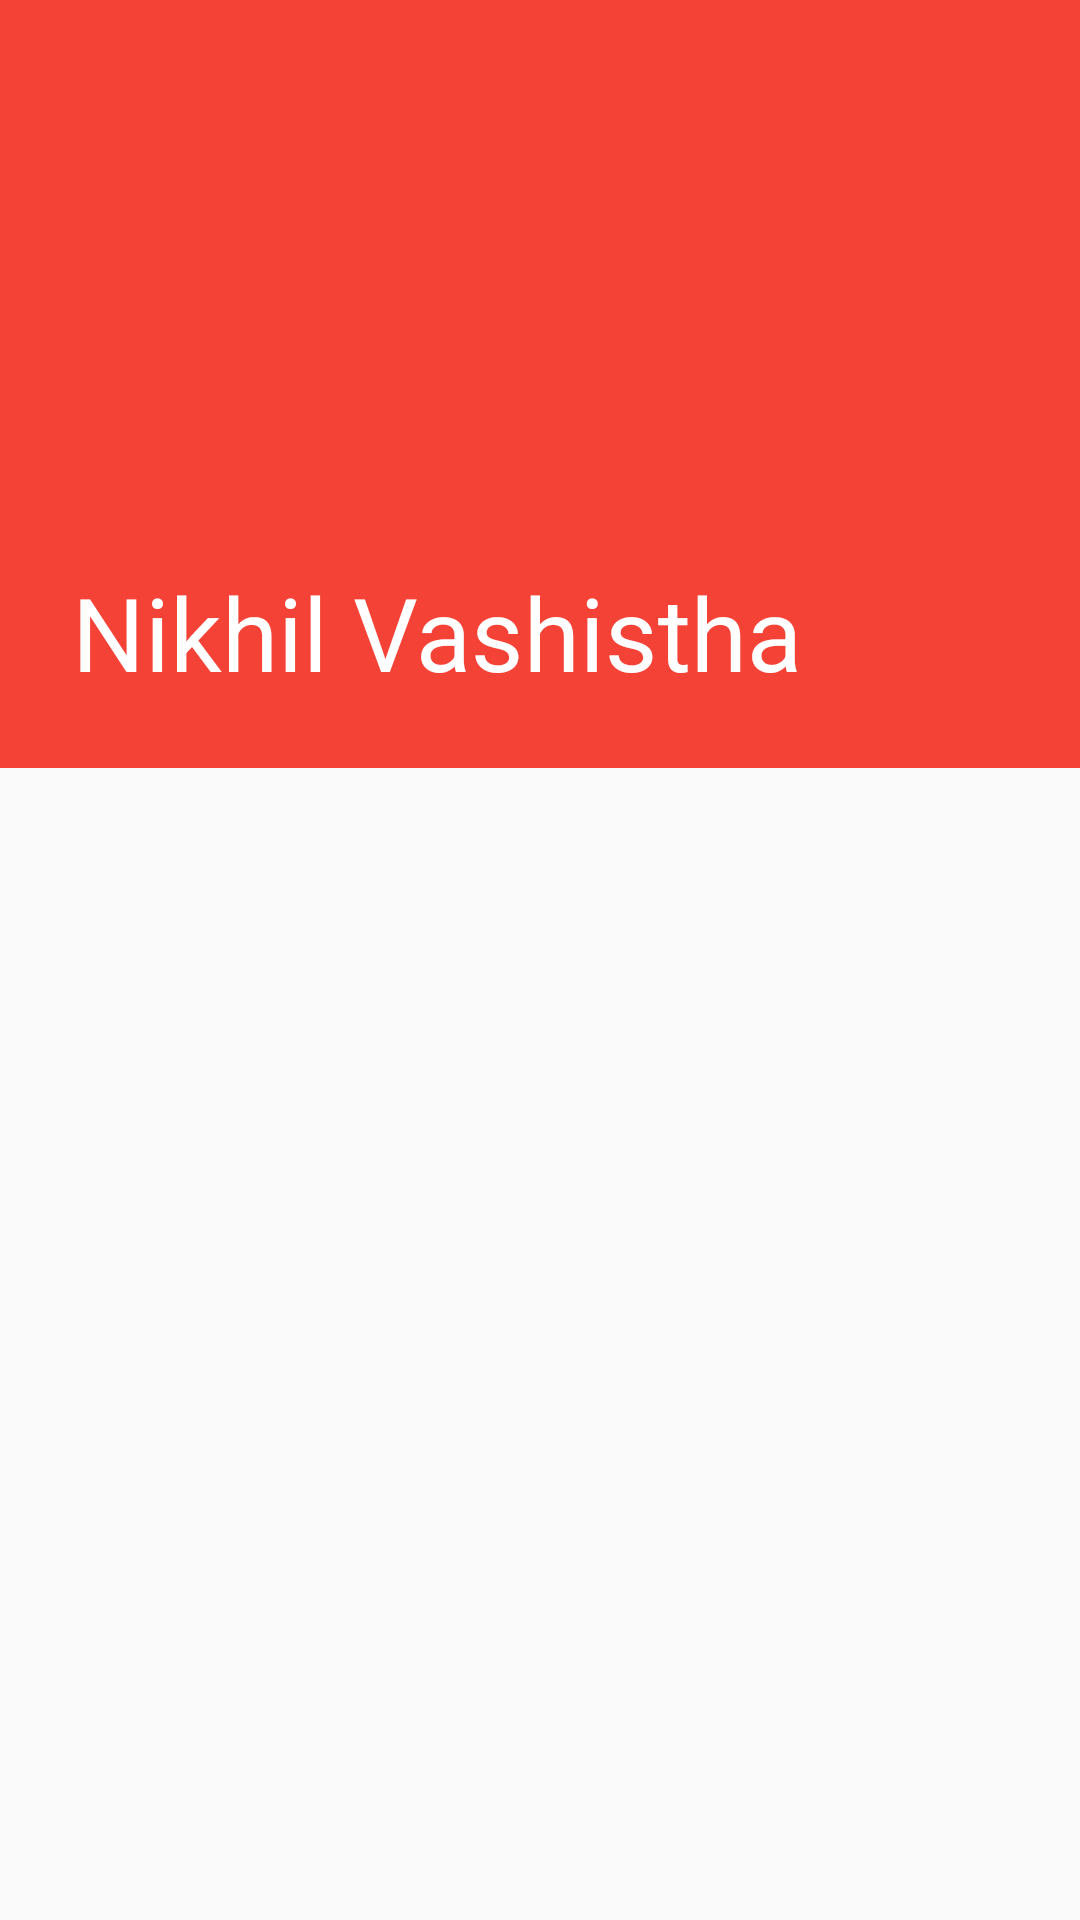

Write the Android layout XML for this screen, with the resource values it uses.
<!-- AndroidManifest.xml: activity theme MyProfileTheme -->
<!-- res/layout/my_profile.xml -->
<?xml version="1.0" encoding="utf-8"?>
<android.support.design.widget.CoordinatorLayout
    xmlns:android="http://schemas.android.com/apk/res/android"
    xmlns:app="http://schemas.android.com/apk/res-auto"
    android:id="@+id/main_content"
    android:layout_width="match_parent"
    android:layout_height="match_parent"
    android:fitsSystemWindows="true">

    <android.support.design.widget.AppBarLayout
        android:id="@+id/appbar"
        android:layout_width="match_parent"
        android:layout_height="wrap_content"
        android:fitsSystemWindows="true"
        android:theme="@style/ThemeOverlay.AppCompat.Dark.ActionBar">

        <android.support.design.widget.CollapsingToolbarLayout
            android:id="@+id/collapsing_toolbar"
            android:layout_width="match_parent"
            android:layout_height="@dimen/appbar_header_height"
            android:fitsSystemWindows="true"
            app:contentScrim="?attr/colorPrimary"
            app:expandedTitleMarginStart="@dimen/activity_margin_content"
            app:layout_scrollFlags="scroll|exitUntilCollapsed"
            app:title="Nikhil Vashistha">

            <android.support.v7.widget.Toolbar
                android:id="@+id/anim_toolbar"
                android:layout_width="match_parent"
                android:layout_height="?attr/actionBarSize"
                app:layout_collapseMode="pin"
                app:popupTheme="@style/ThemeOverlay.AppCompat.Light"/>

        </android.support.design.widget.CollapsingToolbarLayout>

    </android.support.design.widget.AppBarLayout>

    <android.support.v4.widget.NestedScrollView
        android:layout_width="match_parent"
        android:layout_height="match_parent"
        android:clipToPadding="false"
        android:paddingBottom="@dimen/activity_margin_content"
        android:paddingTop="@dimen/activity_margin_content"
        app:behavior_overlapTop="100dp"
        app:layout_behavior="@string/appbar_scrolling_view_behavior">

        <FrameLayout
            android:id="@+id/about"
            android:layout_width="match_parent"
            android:layout_height="match_parent"/>

    </android.support.v4.widget.NestedScrollView>

</android.support.design.widget.CoordinatorLayout>
<!-- resources referenced by this layout -->
<resources>
  <dimen name="activity_margin_content">24dp</dimen>
  <dimen name="appbar_header_height">256dp</dimen>
  <style name="MyProfileTheme" parent="Theme.AppCompat.Light.DarkActionBar">
  
          <item name="colorPrimary">@color/red</item>
          <item name="colorPrimaryDark">@color/red</item>
          <item name="colorAccent">@color/accent_500</item>
          <item name="windowActionBar">false</item>
          <item name="windowActionBarOverlay">true</item>
          <item name="windowNoTitle">true</item>
          <item name="actionOverflowButtonStyle">@style/MyOverflowButtonStyle</item>
  
          <item name="android:windowBackground">@color/divider</item>
          <item name="android:colorBackground">@color/background</item>
          <item name="colorButtonNormal">@color/divider</item>
          <item name="colorControlHighlight">@color/divider</item>
  
      </style>
  <color name="red">#F44336</color>
  <color name="accent_500">#E91E63</color>
  <style name="MyOverflowButtonStyle" parent="Widget.AppCompat.ActionButton.Overflow">
          <item name="android:tint">@color/white</item>
      </style>
  <color name="divider">#BDBDBD</color>
  <color name="background">#6163ce</color>
  <color name="white">#FFFFFF</color>
</resources>
